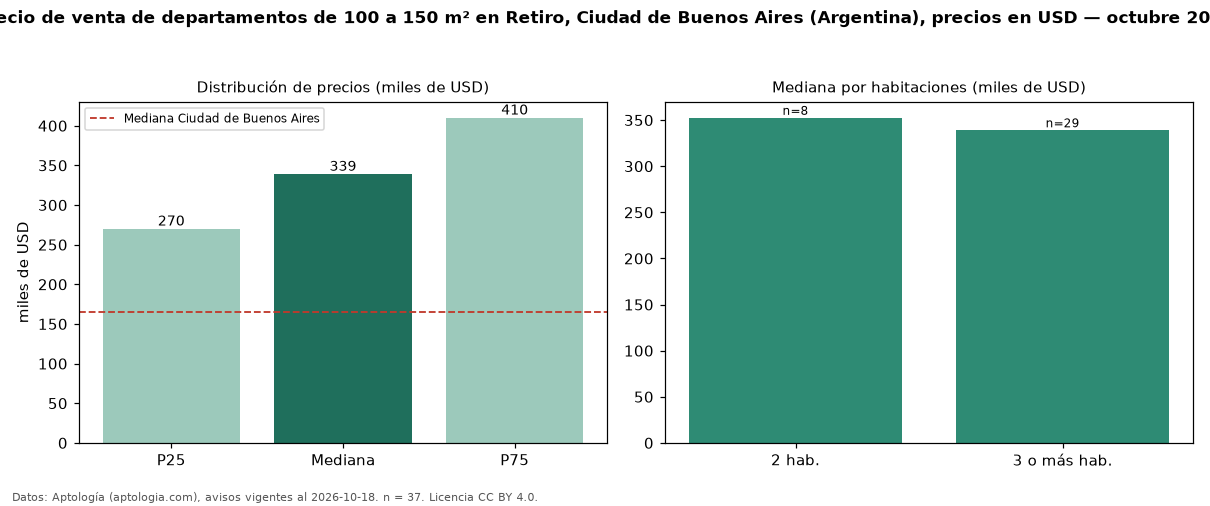

Data behind this chart, as committed beside it:
seccion, metrica, valor, moneda, n
filtro, area4, de 100 a 150 m², , 37
precio, p25, 270000, USD, 37
precio, mediana, 339000, USD, 37
precio, p75, 410000, USD, 37
precio, minimo, 175000, USD, 37
precio, maximo, 600000, USD, 37
m2, mediana_precio_m2, 2535, USD, 37
m2, area_mediana_m2, 123.0, m2, 37
banos, mediana_banos, 2.0, , 
habitaciones, 2, 352500, USD, 8
habitaciones, 3+, 339000, USD, 29
ciudad, mediana_ciudad_referencia, 165000, USD, 
ciudad, mediana_m2_ciudad, 2558, USD, 
fuente, fecha_datos, 2026-10-18, , 
fuente, atribucion, https://www.aptologia.com/ar, , 
fuente, licencia, CC BY 4.0, , 
